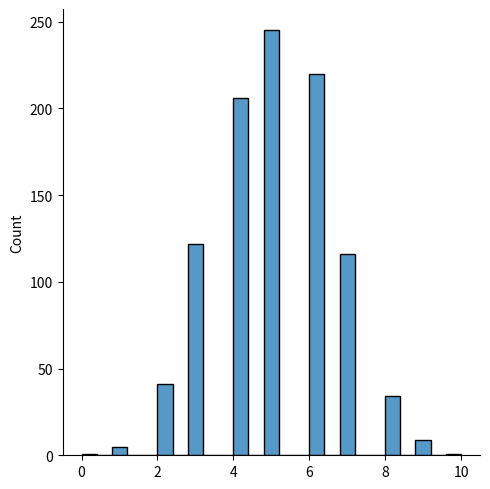
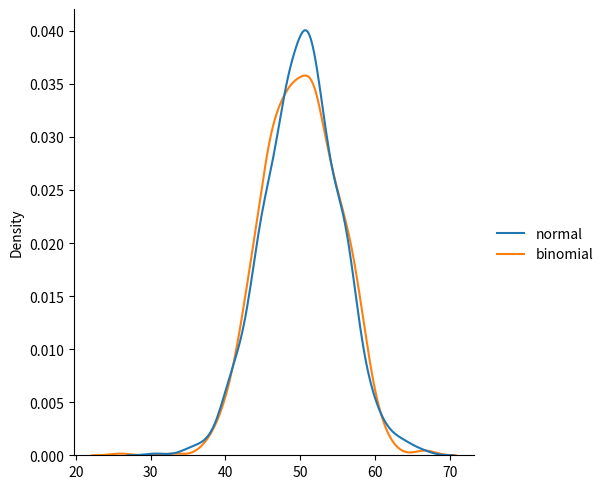

Generate these figures, in order, with matplotlib:
from numpy import random
import matplotlib.pyplot as plt
import seaborn as sns

x = random.binomial(n=10, p=0.5, size=10)
print(x)

sns.displot(random.binomial(n=10, p=0.5, size=1000))

plt.show()

data = {
    "normal": random.normal(loc=50, scale=5, size=1000),
    "binomial": random.binomial(n=100, p=0.5, size=1000)
}

sns.displot(data, kind="kde")
plt.show()